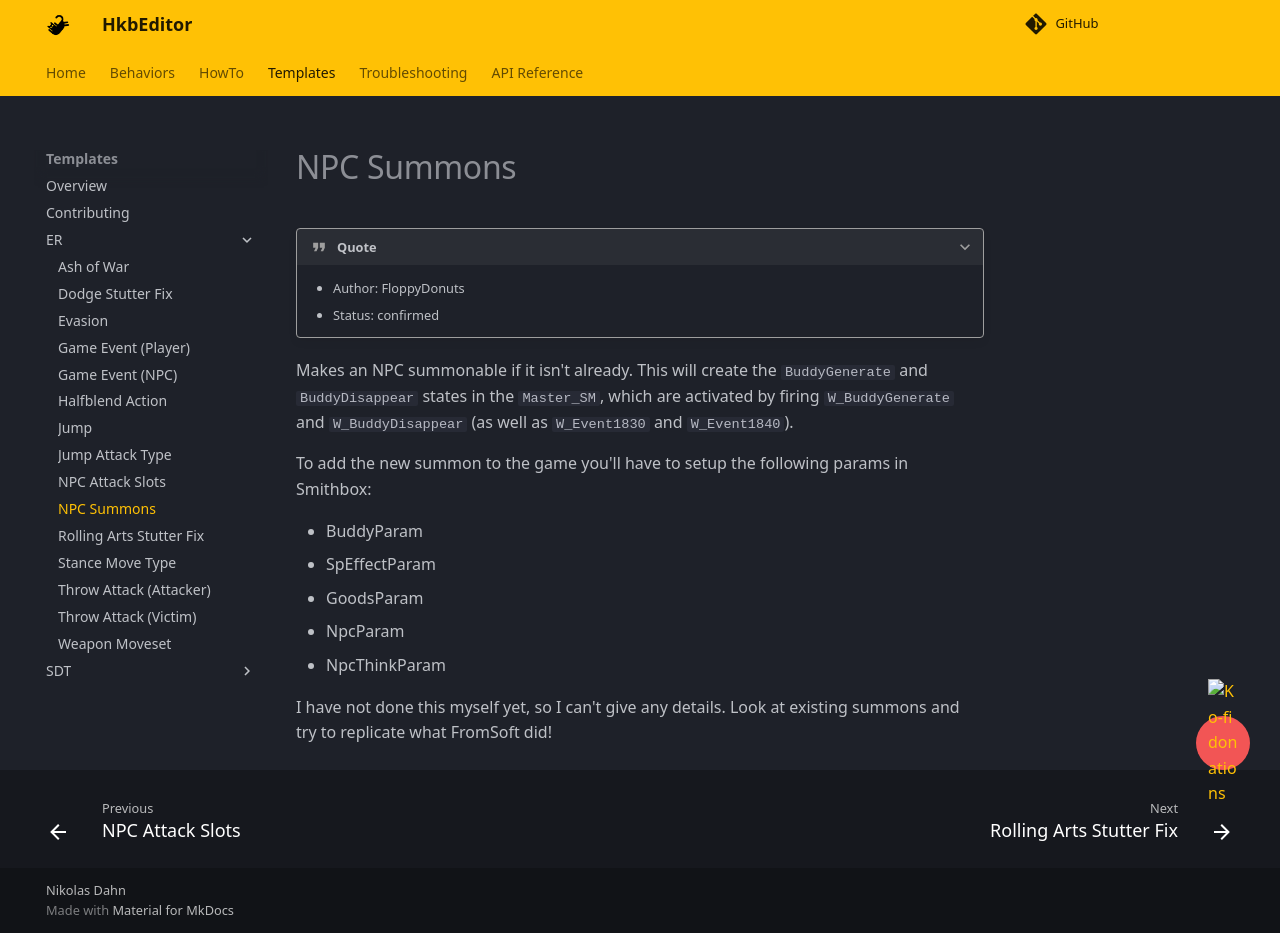

repository: ndahn/HkbEditor · page: templates/er/npc_summons/index.html · generator: mkdocs

# NPC Summons

???+ quote

    - Author: FloppyDonuts
    - Status: confirmed

Makes an NPC summonable if it isn't already. This will create the `BuddyGenerate` and `BuddyDisappear` states in the `Master_SM`, which are activated by firing `W_BuddyGenerate` and `W_BuddyDisappear` (as well as `W_Event1830` and `W_Event1840`).

To add the new summon to the game you'll have to setup the following params in Smithbox:

- BuddyParam
- SpEffectParam
- GoodsParam
- NpcParam
- NpcThinkParam

I have not done this myself yet, so I can't give any details. Look at existing summons and try to replicate what FromSoft did!
